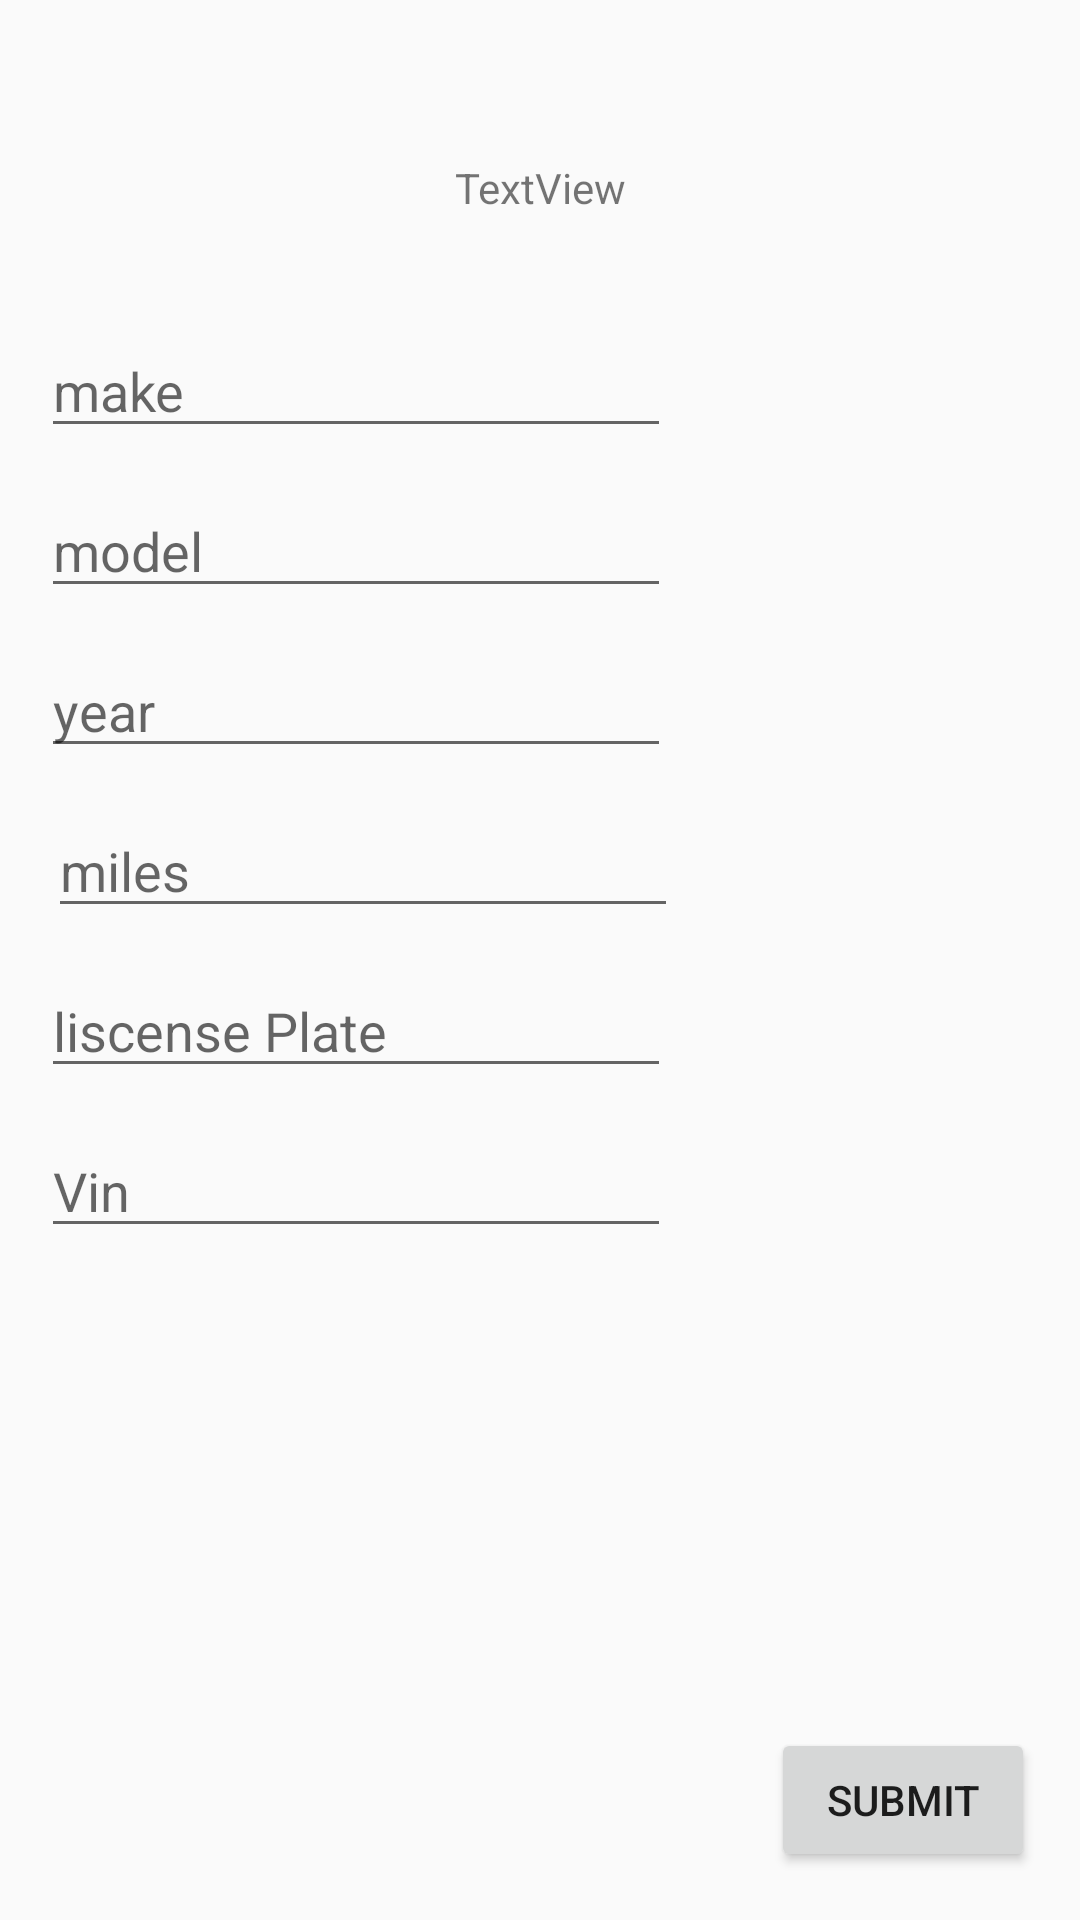

This screen was rendered from an Android layout file. Write that file and the resources it references.
<!-- AndroidManifest.xml: application theme AppTheme -->
<!-- res/layout/content_add_vehicle.xml -->
<?xml version="1.0" encoding="utf-8"?>
<android.support.constraint.ConstraintLayout xmlns:android="http://schemas.android.com/apk/res/android"
    xmlns:app="http://schemas.android.com/apk/res-auto"
    xmlns:tools="http://schemas.android.com/tools"
    android:layout_width="match_parent"
    android:layout_height="match_parent"
    app:layout_behavior="@string/appbar_scrolling_view_behavior"
    tools:context=".AddVehicle"
    tools:showIn="@layout/activity_add_vehicle">

    <TextView
        android:id="@+id/AddVehicle"
        android:layout_width="wrap_content"
        android:layout_height="0dp"
        android:layout_marginTop="53dp"
        android:text="TextView"
        app:layout_constraintEnd_toEndOf="parent"
        app:layout_constraintStart_toStartOf="parent"
        app:layout_constraintTop_toTopOf="parent" />

    <EditText
        android:id="@+id/newMake"
        android:layout_width="wrap_content"
        android:layout_height="wrap_content"
        android:layout_marginStart="8dp"
        android:layout_marginLeft="8dp"
        android:layout_marginTop="108dp"
        android:layout_marginEnd="8dp"
        android:layout_marginRight="8dp"
        android:ems="10"
        android:hint="make"
        android:inputType="textPersonName"
        app:layout_constraintEnd_toEndOf="parent"
        app:layout_constraintHorizontal_bias="0.043"
        app:layout_constraintStart_toStartOf="parent"
        app:layout_constraintTop_toTopOf="parent" />

    <EditText
        android:id="@+id/newModel"
        android:layout_width="wrap_content"
        android:layout_height="wrap_content"
        android:layout_marginStart="8dp"
        android:layout_marginLeft="8dp"
        android:layout_marginTop="12dp"
        android:layout_marginEnd="8dp"
        android:layout_marginRight="8dp"
        android:ems="10"
        android:hint="model"
        android:inputType="textPersonName"
        app:layout_constraintEnd_toEndOf="parent"
        app:layout_constraintHorizontal_bias="0.043"
        app:layout_constraintStart_toStartOf="parent"
        app:layout_constraintTop_toBottomOf="@+id/newMake" />

    <EditText
        android:id="@+id/newYear"
        android:layout_width="wrap_content"
        android:layout_height="wrap_content"
        android:layout_marginStart="8dp"
        android:layout_marginLeft="8dp"
        android:layout_marginTop="12dp"
        android:layout_marginEnd="8dp"
        android:layout_marginRight="8dp"
        android:ems="10"
        android:hint="year"
        android:inputType="textPersonName"
        app:layout_constraintEnd_toEndOf="parent"
        app:layout_constraintHorizontal_bias="0.043"
        app:layout_constraintStart_toStartOf="parent"
        app:layout_constraintTop_toBottomOf="@+id/newModel" />

    <EditText
        android:id="@+id/newMiles"
        android:layout_width="wrap_content"
        android:layout_height="wrap_content"
        android:layout_marginStart="16dp"
        android:layout_marginLeft="16dp"
        android:layout_marginTop="12dp"
        android:layout_marginEnd="8dp"
        android:layout_marginRight="8dp"
        android:ems="10"
        android:hint="miles"
        android:inputType="textPersonName"
        app:layout_constraintEnd_toEndOf="parent"
        app:layout_constraintHorizontal_bias="0.0"
        app:layout_constraintStart_toStartOf="parent"
        app:layout_constraintTop_toBottomOf="@+id/newYear" />

    <EditText
        android:id="@+id/newLicense"
        android:layout_width="wrap_content"
        android:layout_height="wrap_content"
        android:layout_marginStart="8dp"
        android:layout_marginLeft="8dp"
        android:layout_marginTop="12dp"
        android:layout_marginEnd="8dp"
        android:layout_marginRight="8dp"
        android:ems="10"
        android:hint="liscense Plate"
        android:inputType="textPersonName"
        app:layout_constraintEnd_toEndOf="parent"
        app:layout_constraintHorizontal_bias="0.043"
        app:layout_constraintStart_toStartOf="parent"
        app:layout_constraintTop_toBottomOf="@+id/newMiles" />

    <EditText
        android:id="@+id/newVin"
        android:layout_width="wrap_content"
        android:layout_height="wrap_content"
        android:layout_marginStart="8dp"
        android:layout_marginLeft="8dp"
        android:layout_marginTop="12dp"
        android:layout_marginEnd="8dp"
        android:layout_marginRight="8dp"
        android:ems="10"
        android:hint="Vin"
        android:inputType="textPersonName"
        app:layout_constraintEnd_toEndOf="parent"
        app:layout_constraintHorizontal_bias="0.043"
        app:layout_constraintStart_toStartOf="parent"
        app:layout_constraintTop_toBottomOf="@+id/newLicense" />

    <Button
        android:id="@+id/BackToHome"
        android:layout_width="wrap_content"
        android:layout_height="wrap_content"
        android:layout_marginStart="8dp"
        android:layout_marginLeft="8dp"
        android:layout_marginEnd="8dp"
        android:layout_marginRight="8dp"
        android:layout_marginBottom="16dp"
        android:text="submit"
        app:layout_constraintBottom_toBottomOf="parent"
        app:layout_constraintEnd_toEndOf="parent"
        app:layout_constraintHorizontal_bias="0.973"
        app:layout_constraintStart_toStartOf="parent" />
</android.support.constraint.ConstraintLayout>
<!-- res/layout/activity_add_vehicle.xml (included above) -->
<?xml version="1.0" encoding="utf-8"?>
<android.support.design.widget.CoordinatorLayout xmlns:android="http://schemas.android.com/apk/res/android"
    xmlns:app="http://schemas.android.com/apk/res-auto"
    xmlns:tools="http://schemas.android.com/tools"
    android:layout_width="match_parent"
    android:layout_height="match_parent"
    tools:context=".AddVehicle">

    <android.support.design.widget.AppBarLayout
        android:layout_width="match_parent"
        android:layout_height="wrap_content"
        android:theme="@style/AppTheme.AppBarOverlay">

        <android.support.v7.widget.Toolbar
            android:id="@+id/toolbar"
            android:layout_width="match_parent"
            android:layout_height="?attr/actionBarSize"
            android:background="?attr/colorPrimary"
            app:popupTheme="@style/AppTheme.PopupOverlay" />

    </android.support.design.widget.AppBarLayout>

    <include layout="@layout/content_add_vehicle" />

    <android.support.design.widget.FloatingActionButton
        android:id="@+id/fab"
        android:layout_width="wrap_content"
        android:layout_height="wrap_content"
        android:layout_gravity="bottom|end"
        android:layout_margin="@dimen/fab_margin"
        app:srcCompat="@android:drawable/ic_dialog_email" />

</android.support.design.widget.CoordinatorLayout>
<!-- resources referenced by this layout -->
<resources>
  <style name="AppTheme.AppBarOverlay" parent="ThemeOverlay.AppCompat.Dark.ActionBar" />
  <style name="AppTheme.PopupOverlay" parent="ThemeOverlay.AppCompat.Light" />
  <style name="AppTheme" parent="Theme.AppCompat.Light.DarkActionBar">
          
          <item name="colorPrimary">#008577</item>
          <item name="colorPrimaryDark">#00574B</item>
          <item name="colorAccent">#D81B60</item>
      </style>
</resources>
